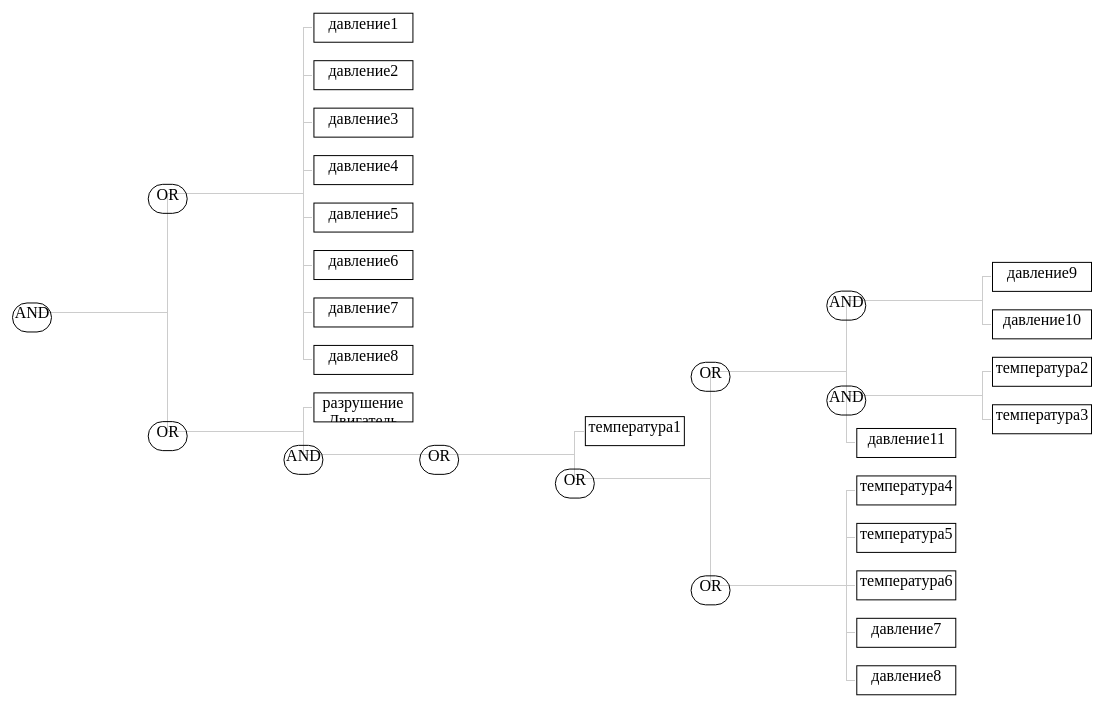
D3 v4 page, settled after 480 driven frames (8 s of simulated time); the page loaded 1 data file(s).



const lineLenght = 9
const margin = { top: 0, right: 320, bottom: 0, left: 30 }
const fullWidth = 1300
const fullHeight = 700
const width = fullWidth - margin.left - margin.right
const height = fullHeight - margin.top - margin.bottom

const tree = d3.tree()
	.separation((a, b) => ((a.parent === b.parent) ? 1 : 1))
	.size([height, width])

const svg = d3.select('body')
	.append('svg')
	.attr('width', fullWidth)
	.attr('height', fullHeight)

const g = svg.append('g')
	.attr('transform', `translate(${margin.left},${margin.top})`)

const elbow = (d, i) => {
	return `M${d.source.y},${d.source.x}H${d.target.y},V${d.target.x}${d.target.children ? '' : 'h' + lineLenght}`
}


d3.json('1.json', (err, json) => {
	if (err) throw err
	console.log(json)
	const nodes = d3.hierarchy(json, (d) => d.rules)
	// maps hierarchy to tree layout
	const treeNodes = tree(nodes)

	// adds links between nodes
	const link = g.selectAll('.link')
		.data(treeNodes.links())
		.enter().append('path')
		.attr('class', 'link')
		.attr('d', elbow)

	var node = g.selectAll('.node')
		.data(treeNodes.descendants())
		.enter().append('g')
		.attr('class', 'node')
		.attr('transform', d => `translate(${d.y},${d.x})`)
		.append('foreignObject')
		.attr('class', d => {if (d.data.condition) {return "cond"} else {return "dat"}})
		.append('xhtml:div')

	
	node.append('text')
		.attr('x', d => {if (d.data.condition) {return 0} else {return 10}})
		.text(d => {if (d.data.condition) {return d.data.condition} else {return d.data.field}})
		//.attr('text-anchor', d => {if (d.data.condition) {return "middle"} else {return "right"}})
		//.attr('text-anchor', "middle")
		.attr('alignment-baseline', "middle")
		//.attr('class', d => {if (d.data.condition) {return "cond"} else {return "dat"}})
		
		
		
	/*node.append('circle')
		.attr("visibility", d => {if (d.data.condition) {return "visible"} else { return "hidden"}})
        .attr("r", 20)
		.style("fill", "none")
		.style("stroke", "black")
		.style("stroke-width", "3")*/
	/*node.append('rect')
		.attr("visibility", d => {if (d.data.condition) {return "hidden"} else { return "visible"}})
        .attr('height', 20)
		.attr('width', 50)
		.style("fill", "none")
		.style("stroke", "black")
		.style("stroke-width", "1")
		*/

	/*node.append('circle')
		.attr("visibility", d => {if (d.data.condition) {return "visible"} else { return "hidden"}})
        .attr("r", 5)
		.style("fill", "none")
		.style("stroke", "black")
		.style("stroke-width", "3")*/

	/*node.append('text')
		.attr('x', 8)
		.attr('y', 8)
		.attr('dy', '.71em')
		.attr('class', 'about lifespan')
		.text(d => `${d.data.born} - ${d.data.died}`)

	node.append('text')
		.attr('class', 'about location')
		.attr('x', 8)
		.attr('y', 8)
		.attr('dy', '1.86em')
		.text(d => `${d.data.location}`)*/
})

// ── drawing.js
function draw() {
    const lineLenght = 9;
    const margin = { top: 0, right: 320, bottom: 0, left: 30 };
    const fullWidth = 1300;
    const fullHeight = 700;
    const width = fullWidth - margin.left - margin.right;
    const height = fullHeight - margin.top - margin.bottom;

    const tree = d3.tree()
        .separation((a, b) => (a.parent === b.parent ? 1 : 1))
        .size([height, width]);
        //.nodeSize([30, 30]);

    const svg = d3.select("body")
        .append("svg")
        .attr("width", fullWidth)
        .attr("height", fullHeight);

    const g = svg.append('g')
        .attr('transform', `translate(${margin.left},${margin.top})`);
    
    const elbow = (d, i) => `M${d.source.y},${d.source.x}H${d.target.y},V${d.target.x}${d.target.children ? '' : 'h' + lineLenght}`;
    d3.json("1.json", (err, json) => {
        if (err) throw err;
        console.log(json);
        counting(json);
        console.log(json);

        const nodes = d3.hierarchy(json, (d) => d.rules);
        console.log(nodes);
        const treeNodes = tree(nodes);
    
        const link = g.selectAll(".link")
            .data(treeNodes.links())
            .enter().append("path")
            .attr("class", "link")
            .attr("d", elbow);

        
        const node = g.selectAll(".node")
            .data(treeNodes.descendants())
            .enter().append("g")
            .attr("class", "node")
            .attr("transform", d => `translate(${d.y},${d.x})`)
            .append("foreignObject")
            .attr("class", d => {
                if (d.data.condition) { return "cond" }
                else { return "dat" }
            })
            .attr("width", d => { if (d.data.condition == "OR") { return "40" } })
            .attr("x", d => { if (d.data.condition == "OR") { return "-20" } })
            //.attr("value", d => { return logOperations(numbers[d.data.id], d.data.value, d.data.operator) })
            .append("xhtml:div");

        node.append("text")
            .attr("x", d => { if (d.data.condition) { return 0; } else { return 10; } })
            .text(d => {
                if (d.data.condition) { return d.data.condition + "Value: " + d.data.count; }
                else { return d.data.field + "Value " + d.data.count;/*+ "    value: " + numbers[d.data.id - 1];*/ }
            });
        /*node.append('circle')
            .attr("visibility", d => {if (d.data.condition) {return "visible"} else { return "hidden"}})
            .attr("r", 20)
            .style("fill", "none")
            .style("stroke", "black")
            .style("stroke-width", "3")*/
        /*node.append('rect')
            .attr("visibility", d => {if (d.data.condition) {return "hidden"} else { return "visible"}})
            .attr('height', 20)
            .attr('width', 50)
            .style("fill", "none")
            .style("stroke", "black")
            .style("stroke-width", "1")
            */

        /*node.append('circle')
            .attr("visibility", d => {if (d.data.condition) {return "visible"} else { return "hidden"}})
            .attr("r", 5)
            .style("fill", "none")
            .style("stroke", "black")
            .style("stroke-width", "3")*/

        /*node.append('text')
            .attr('x', 8)
            .attr('y', 8)
            .attr('dy', '.71em')
            .attr('class', 'about lifespan')
            .text(d => `${d.data.born} - ${d.data.died}`)

        node.append('text')
            .attr('class', 'about location')
            .attr('x', 8)
            .attr('y', 8)
            .attr('dy', '1.86em')
            .text(d => `${d.data.location}`)*/
    });
}
draw();
// ── parse.js
/*function counting(data) {
    for (i in data) {
        if (data[i].field) {
            result = data[i].born;
            console.log(result);
            return result;
        }
        else if (typeof(result) != "undefined") {
            result =    ;
            data[i].count = result;
            return result;
        }
        else {
            counting(data[i]);
        }
    }
    return data;
}*/

































/*
function traverse(o) {
    if (o !== null && typeof o == "object") {
        Object.entries(o).forEach(([key, value]) => {
            if (value.field) {
                value.count = logOperations(numbers[value.id], value.value, value.operator);
            }
            else if (value.condition && check(value)) {
                value.count = 1;
            }
            // key is either an array index or object key
            traverse(value);
        });
    }
    /*
    for (i in o) {
        if (!!o[i] && typeof (o[i]) == "object") {
            if (o[i].condition) {
                o[i].count = 1;
                if (check(o)) {
                    o[i].count = 1;
                    console.log(o[i].condition)
                }
            }
            else if (o[i].field) {
                o[i].count = logOperations(numbers[o[i].id], o[i].value, o[i].operator);
            }
            traverse(o[i]);
        }
    }*/
/*    return o;
}



function check(o) {
    var i = 0;
    Object.entries(o).forEach(([key, value]) => {
        if (!value.count) {
            i++;
        }
    })
    if (i > 0) {
        return false;
    }
    else { return true };
}

function counting(data) {
    var i = 0;
    while (i < 5) {
        data = traverse(data);
        i += 1;
    }
    console.log(data);
    data.count = 1;
    return data;
}

/*
function readFile(input) {
  let file = input.files[0];

  let reader = new FileReader();

  reader.readAsText(file);

  reader.onload = function() {
	var data = JSON.parse(reader.result);
    console.log(data);
	//draw(heroes);
	//console.log(reader.result);
  };

  reader.onerror = function() {
    console.log(reader.error);
  };
}
*/

### data: 1.json
{
 "rules": [
  {
   "rules": [
    "{... 7 keys}",
    "{... 7 keys}",
    "{... 7 keys}",
    "{... 7 keys}",
    "{... 7 keys}",
    "{... 7 keys}",
    "{... 7 keys}",
    "{... 7 keys}"
   ],
   "condition": "OR"
  },
  {
   "condition": "OR",
   "rules": [
    "{... 7 keys}",
    "{... 2 keys}"
   ]
  }
 ],
 "condition": "AND"
}